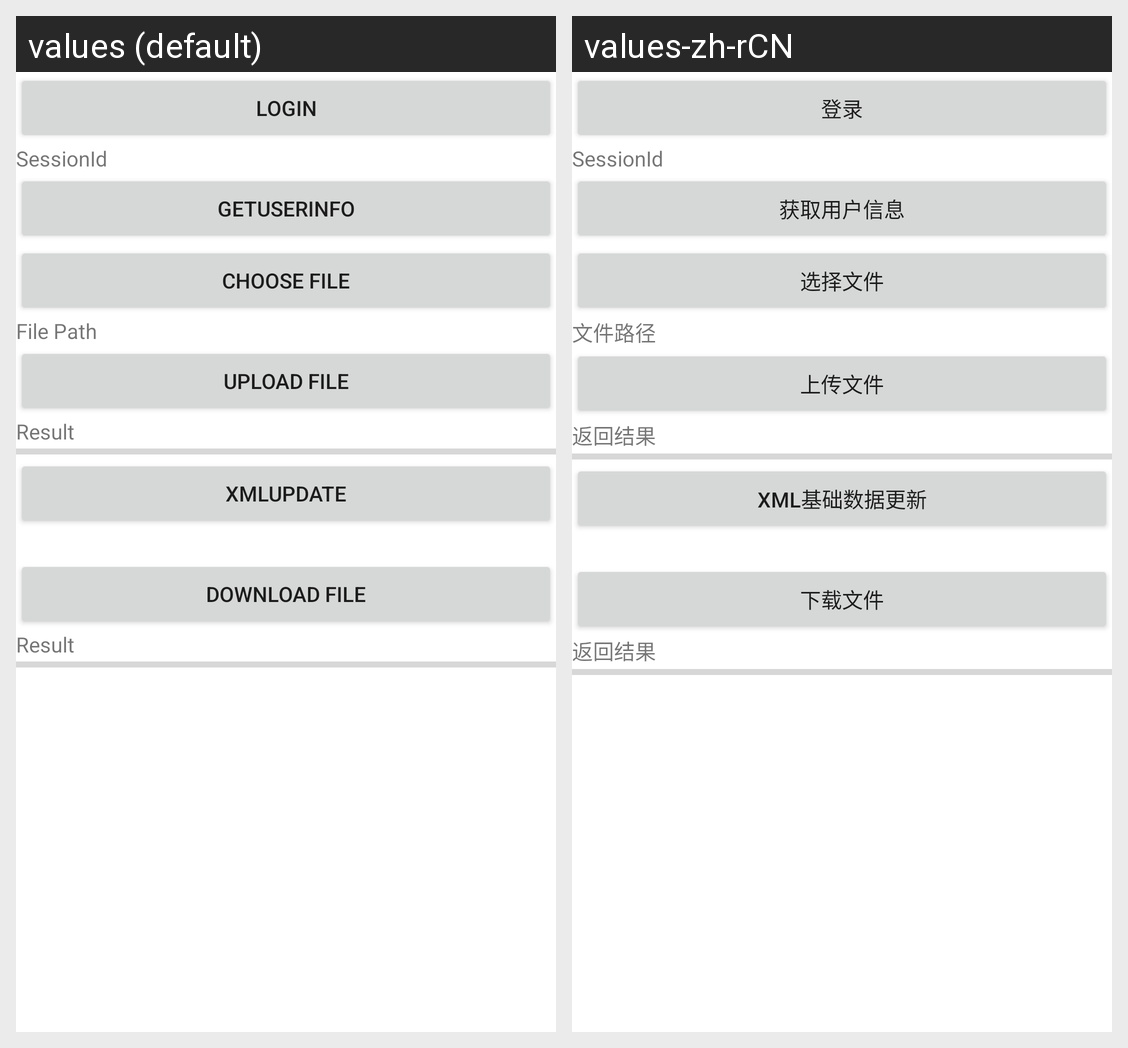

Strings drawn on this Android screen and how each of the app's shown locales translates them:
Android screen res/layout/attachment_upload.xml rendered under 2 locales, left to right: values (default), values-zh-rCN. Device: Nexus 5 (rendered at 1080×1920; each locale shown at half size, 540×960, under a caption strip naming it); theme Theme.MaterialComponents.DayNight.NoActionBar.
Strings drawn on this screen, with the default value and each locale's value (text and hints the layout hard-codes, and strings that could not be matched under every locale, appear in the picture but are not listed):

login_button
  values: Login
  values-zh-rCN: 登录

sessionid_textview
  values: SessionId
  values-zh-rCN: SessionId

getuserinfo_button
  values: GetUserInfo
  values-zh-rCN: 获取用户信息

choose_button
  values: Choose File
  values-zh-rCN: 选择文件

filepath_textview
  values: File Path
  values-zh-rCN: 文件路径

upload_button
  values: Upload File
  values-zh-rCN: 上传文件

reslt_textview
  values: Result
  values-zh-rCN: 返回结果

xml_update_button
  values: XMLUpdate
  values-zh-rCN: XML基础数据更新

download_button
  values: Download File
  values-zh-rCN: 下载文件
